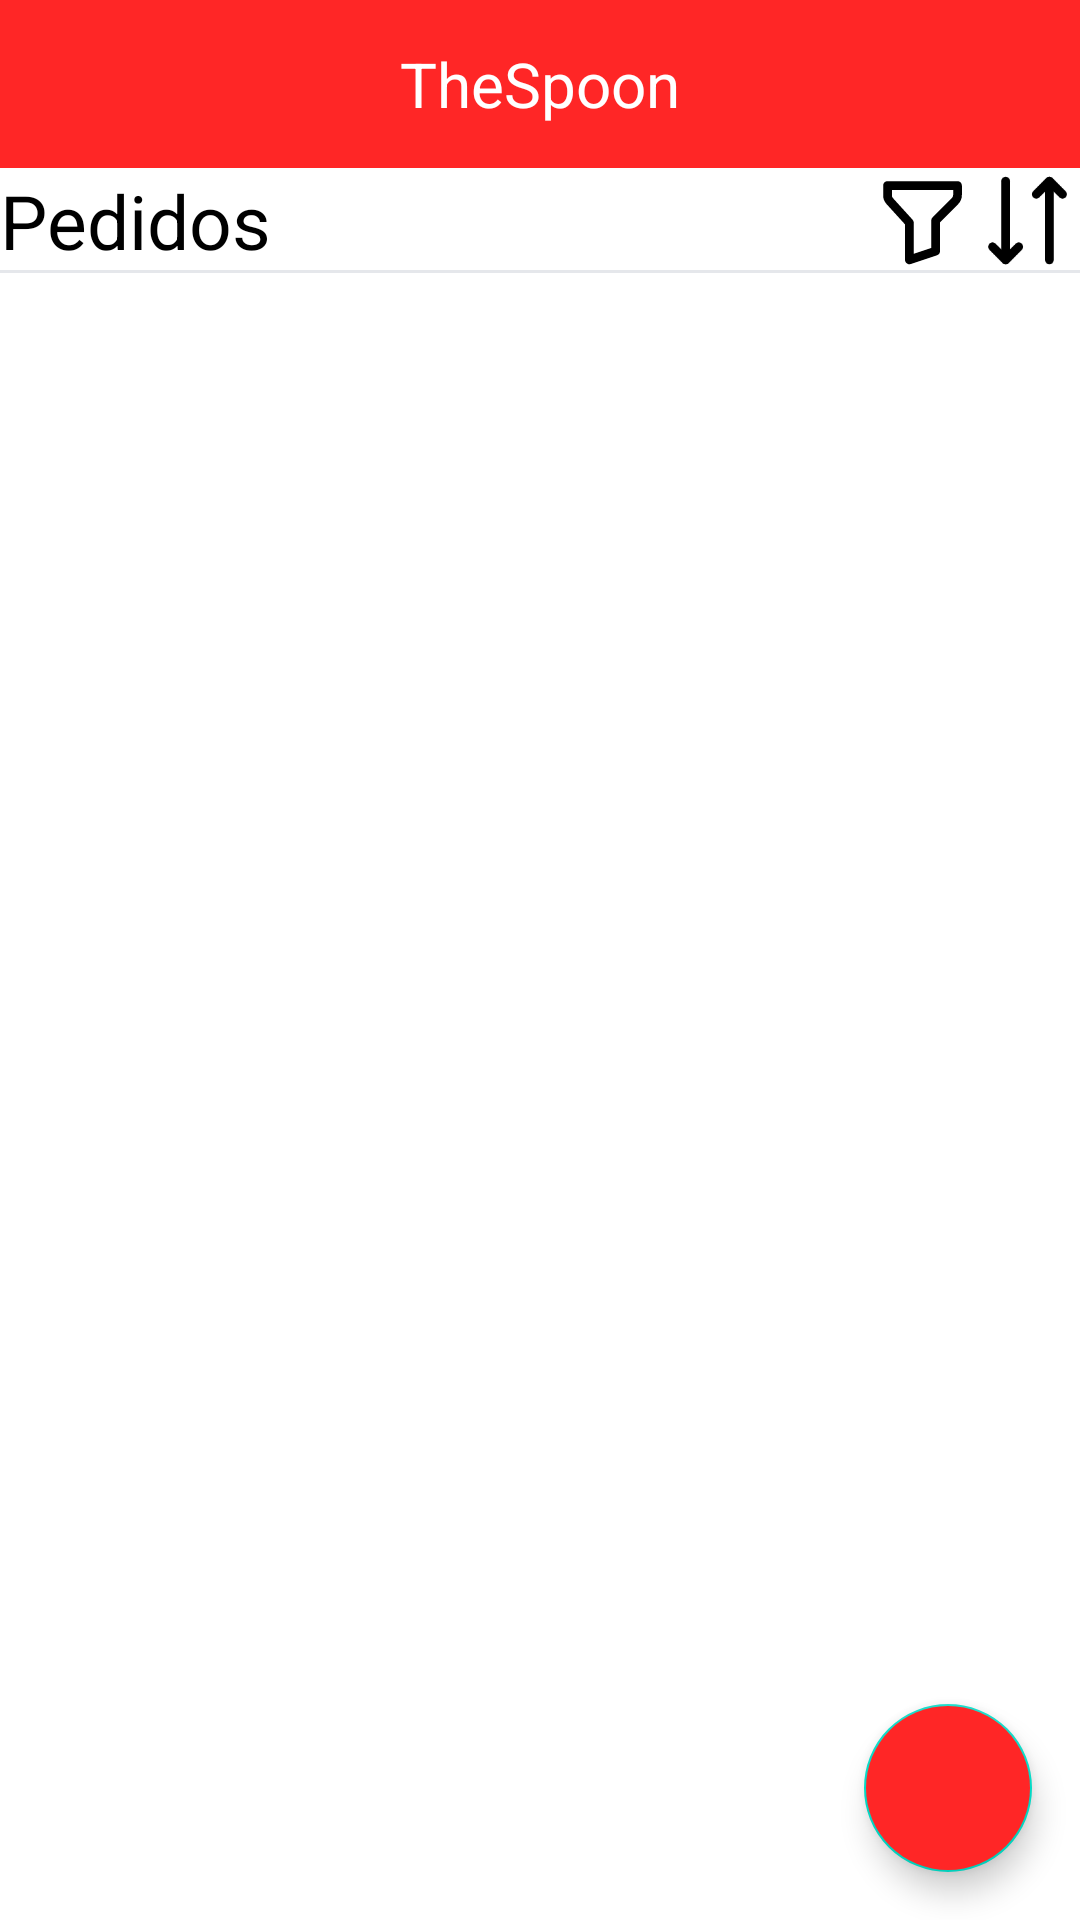

Layout XML and referenced resources for this Android screen:
<!-- AndroidManifest.xml: application theme AppTheme -->
<!-- res/layout/activity_pedidos.xml -->
<?xml version="1.0" encoding="utf-8"?>
<androidx.constraintlayout.widget.ConstraintLayout xmlns:android="http://schemas.android.com/apk/res/android"
    xmlns:app="http://schemas.android.com/apk/res-auto"
    xmlns:tools="http://schemas.android.com/tools"
    android:layout_width="match_parent"
    android:layout_height="match_parent"
    tools:context=".ui.Pedidos">

    <include
        android:id="@+id/include"
        layout="@layout/toolbar_layout" />

    <androidx.constraintlayout.widget.ConstraintLayout
        android:id="@+id/header"
        android:layout_width="match_parent"
        android:layout_height="wrap_content"
        android:padding="@dimen/big_padding"
        app:layout_constraintTop_toBottomOf="@+id/include">

        <TextView
            android:layout_width="wrap_content"
            android:layout_height="wrap_content"
            android:text="@string/pedidos"
            android:textColor="@color/colorAccent"
            android:textSize="25dp"
            app:layout_constraintBottom_toBottomOf="parent"
            app:layout_constraintStart_toStartOf="parent"
            app:layout_constraintTop_toTopOf="parent" />

        <ImageView
            android:id="@+id/orderPedidos"
            android:layout_width="35dp"
            android:layout_height="35dp"
            android:clickable="true"
            android:onClick="FiltrarPopUp"
            android:src="@drawable/filter"
            app:layout_constraintBottom_toBottomOf="parent"
            app:layout_constraintEnd_toStartOf="@+id/filterPedidos"
            app:layout_constraintTop_toTopOf="parent" />

        <ImageView
            android:id="@+id/filterPedidos"
            android:layout_width="35dp"
            android:layout_height="35dp"
            android:clickable="true"
            android:onClick="OrdenarPopUpPedido"
            android:src="@drawable/arrows_down_up"
            app:layout_constraintBottom_toBottomOf="parent"
            app:layout_constraintEnd_toEndOf="parent"
            app:layout_constraintTop_toTopOf="parent" />

    </androidx.constraintlayout.widget.ConstraintLayout>

    <View
        android:layout_width="match_parent"
        android:layout_height="1dp"
        android:background="@color/gray"
        app:layout_constraintBottom_toBottomOf="@+id/header" />

    <androidx.recyclerview.widget.RecyclerView
        android:id="@+id/recyclerview"
        android:layout_width="0dp"
        android:layout_height="0dp"
        android:padding="@dimen/big_padding"
        app:layout_constraintBottom_toBottomOf="parent"
        app:layout_constraintLeft_toLeftOf="parent"
        app:layout_constraintRight_toRightOf="parent"
        app:layout_constraintTop_toBottomOf="@+id/header"
        tools:listitem="@layout/recyclerview_item_pedido" />

    <com.google.android.material.floatingactionbutton.FloatingActionButton
        android:id="@+id/fab"
        app:layout_constraintBottom_toBottomOf="parent"
        app:layout_constraintEnd_toEndOf="parent"
        android:layout_width="wrap_content"
        android:layout_height="wrap_content"
        android:layout_margin="16dp"
        android:contentDescription="@string/add_pedido"
        android:src="@drawable/plus"
        android:backgroundTint="@color/colorPrimary"
        app:tint="@color/white"/>

</androidx.constraintlayout.widget.ConstraintLayout>
<!-- res/layout/toolbar_layout.xml (included above) -->
<?xml version="1.0" encoding="utf-8"?>
<androidx.constraintlayout.widget.ConstraintLayout xmlns:android="http://schemas.android.com/apk/res/android"
    xmlns:tools="http://schemas.android.com/tools"
    android:layout_width="match_parent"
    android:layout_height="wrap_content"
    xmlns:app="http://schemas.android.com/apk/res-auto"
    android:id="@+id/toolbar">
    <androidx.appcompat.widget.Toolbar
        android:layout_width="match_parent"
        android:layout_height="?attr/actionBarSize"
        android:background="?attr/colorPrimary"
        android:elevation="4dp"
        app:popupTheme="@style/ThemeOverlay.AppCompat.Light"
        app:layout_scrollFlags="scroll|enterAlways"
        app:layout_collapseMode="pin"
        app:contentInsetStartWithNavigation="0dp"
        tools:ignore="MissingConstraints" >
        <TextView
            android:layout_width="wrap_content"
            android:layout_height="wrap_content"
            android:text="@string/app_name"
            android:textColor="@color/white"
            android:textSize="10pt"
            android:layout_gravity="center"
            android:id="@+id/toolbar_title" />
    </androidx.appcompat.widget.Toolbar>

</androidx.constraintlayout.widget.ConstraintLayout>
<!-- res/layout/recyclerview_item_pedido.xml (included above) -->
<?xml version="1.0" encoding="utf-8"?>
<androidx.constraintlayout.widget.ConstraintLayout xmlns:android="http://schemas.android.com/apk/res/android"
    xmlns:app="http://schemas.android.com/apk/res-auto"
    xmlns:tools="http://schemas.android.com/tools"
    android:layout_width="match_parent"
    android:layout_height="wrap_content"
    android:background="@drawable/rounded_border_gray"
    android:orientation="horizontal"
    android:padding="10dp"
    android:layout_marginBottom="15dp">

    <TextView
        android:id="@+id/textView"
        style="@style/word_title"
        android:layout_width="250dp"
        android:layout_height="wrap_content"
        android:background="@color/bgCard"
        android:textSize="20dp"
        app:layout_constraintBottom_toBottomOf="parent"
        app:layout_constraintStart_toStartOf="parent"
        app:layout_constraintTop_toTopOf="parent" />

    <ImageView
        android:id="@+id/editPedido"
        android:layout_width="35dp"
        android:layout_height="35dp"
        android:clickable="true"
        android:onClick="onImageViewClick"
        android:src="@drawable/pencil"
        app:layout_constraintBottom_toBottomOf="parent"
        app:layout_constraintEnd_toStartOf="@+id/deletePedido"
        app:layout_constraintTop_toTopOf="parent" />


    <ImageView
        android:id="@+id/deletePedido"
        android:layout_width="35dp"
        android:layout_height="35dp"
        android:clickable="true"
        android:onClick="onImageViewClick"
        android:src="@drawable/trash"
        app:layout_constraintBottom_toBottomOf="parent"
        app:layout_constraintEnd_toEndOf="parent"
        app:layout_constraintTop_toTopOf="parent" />

</androidx.constraintlayout.widget.ConstraintLayout>


<!-- resources referenced by this layout -->
<resources>
  <color name="bgCard">#E5E7EB</color>
  <color name="colorAccent">#000000</color>
  <color name="colorPrimary">#FF2626</color>
  <color name="gray">#e5e7eb</color>
  <color name="white">#FFFFFFFF</color>
  <!-- drawable arrows_down_up (drawable) -->
  <vector xmlns:android="http://schemas.android.com/apk/res/android"
      android:width="24dp"
      android:height="24dp"
      android:viewportWidth="24"
      android:viewportHeight="24">
    <path
        android:pathData="M17,3l0,18"
        android:strokeLineJoin="round"
        android:strokeWidth="2"
        android:fillColor="#00000000"
        android:strokeColor="@color/colorAccent"
        android:strokeLineCap="round"/>
    <path
        android:pathData="M10,18l-3,3l-3,-3"
        android:strokeLineJoin="round"
        android:strokeWidth="2"
        android:fillColor="#00000000"
        android:strokeColor="@color/colorAccent"
        android:strokeLineCap="round"/>
    <path
        android:pathData="M7,21l0,-18"
        android:strokeLineJoin="round"
        android:strokeWidth="2"
        android:fillColor="#00000000"
        android:strokeColor="@color/colorAccent"
        android:strokeLineCap="round"/>
    <path
        android:pathData="M20,6l-3,-3l-3,3"
        android:strokeLineJoin="round"
        android:strokeWidth="2"
        android:fillColor="#00000000"
        android:strokeColor="@color/colorAccent"
        android:strokeLineCap="round"/>
  </vector>
  <!-- drawable filter (drawable) -->
  <vector xmlns:android="http://schemas.android.com/apk/res/android"
      android:width="24dp"
      android:height="24dp"
      android:viewportWidth="24"
      android:viewportHeight="24">
    <path
        android:pathData="M4,4h16v2.172a2,2 0,0 1,-0.586 1.414l-4.414,4.414v7l-6,2v-8.5l-4.48,-4.928a2,2 0,0 1,-0.52 -1.345v-2.227z"
        android:strokeLineJoin="round"
        android:strokeWidth="2"
        android:fillColor="#00000000"
        android:strokeColor="@color/colorAccent"
        android:strokeLineCap="round"/>
  </vector>
  <!-- drawable pencil (drawable) -->
  <vector xmlns:android="http://schemas.android.com/apk/res/android"
      android:width="24dp"
      android:height="24dp"
      android:viewportWidth="24"
      android:viewportHeight="24">
    <path
        android:pathData="M4,20h4l10.5,-10.5a2.828,2.828 0,1 0,-4 -4l-10.5,10.5v4"
        android:strokeLineJoin="round"
        android:strokeWidth="2"
        android:fillColor="#00000000"
        android:strokeColor="@color/colorAccent"
        android:strokeLineCap="round"/>
    <path
        android:pathData="M13.5,6.5l4,4"
        android:strokeLineJoin="round"
        android:strokeWidth="2"
        android:fillColor="#00000000"
        android:strokeColor="@color/colorAccent"
        android:strokeLineCap="round"/>
  </vector>
  <!-- drawable rounded_border_gray (drawable) -->
  <?xml version="1.0" encoding="utf-8"?>
  <shape xmlns:android="http://schemas.android.com/apk/res/android"
      android:shape="rectangle">
      <corners android:radius="10dp" /> 
  
      
      <solid android:color="@color/bgCard" /> 
  
      
       
  </shape>
  <string name="add_pedido">Añadir pedido</string>
  <string name="app_name">TheSpoon</string>
  <string name="pedidos">Pedidos</string>
  <style name="word_title">
          <item name="android:layout_width">match_parent</item>
          <item name="android:layout_marginBottom">8dp</item>
          <item name="android:paddingLeft">8dp</item>
          <item name="android:background">@android:color/holo_orange_light</item>
          <item name="android:textAppearance">@android:style/TextAppearance.Large</item>
      </style>
  <style name="AppTheme" parent="Theme.MaterialComponents.Light.NoActionBar">
          
          <item name="colorPrimary">@color/colorPrimary</item>
          <item name="colorPrimaryDark">@color/colorPrimaryDark</item>
          <item name="colorAccent">@color/colorAccent</item>
          <item name="windowActionBar">false</item>
          <item name="windowNoTitle">true</item>
      </style>
  <color name="colorPrimaryDark">#BD1616</color>
</resources>
